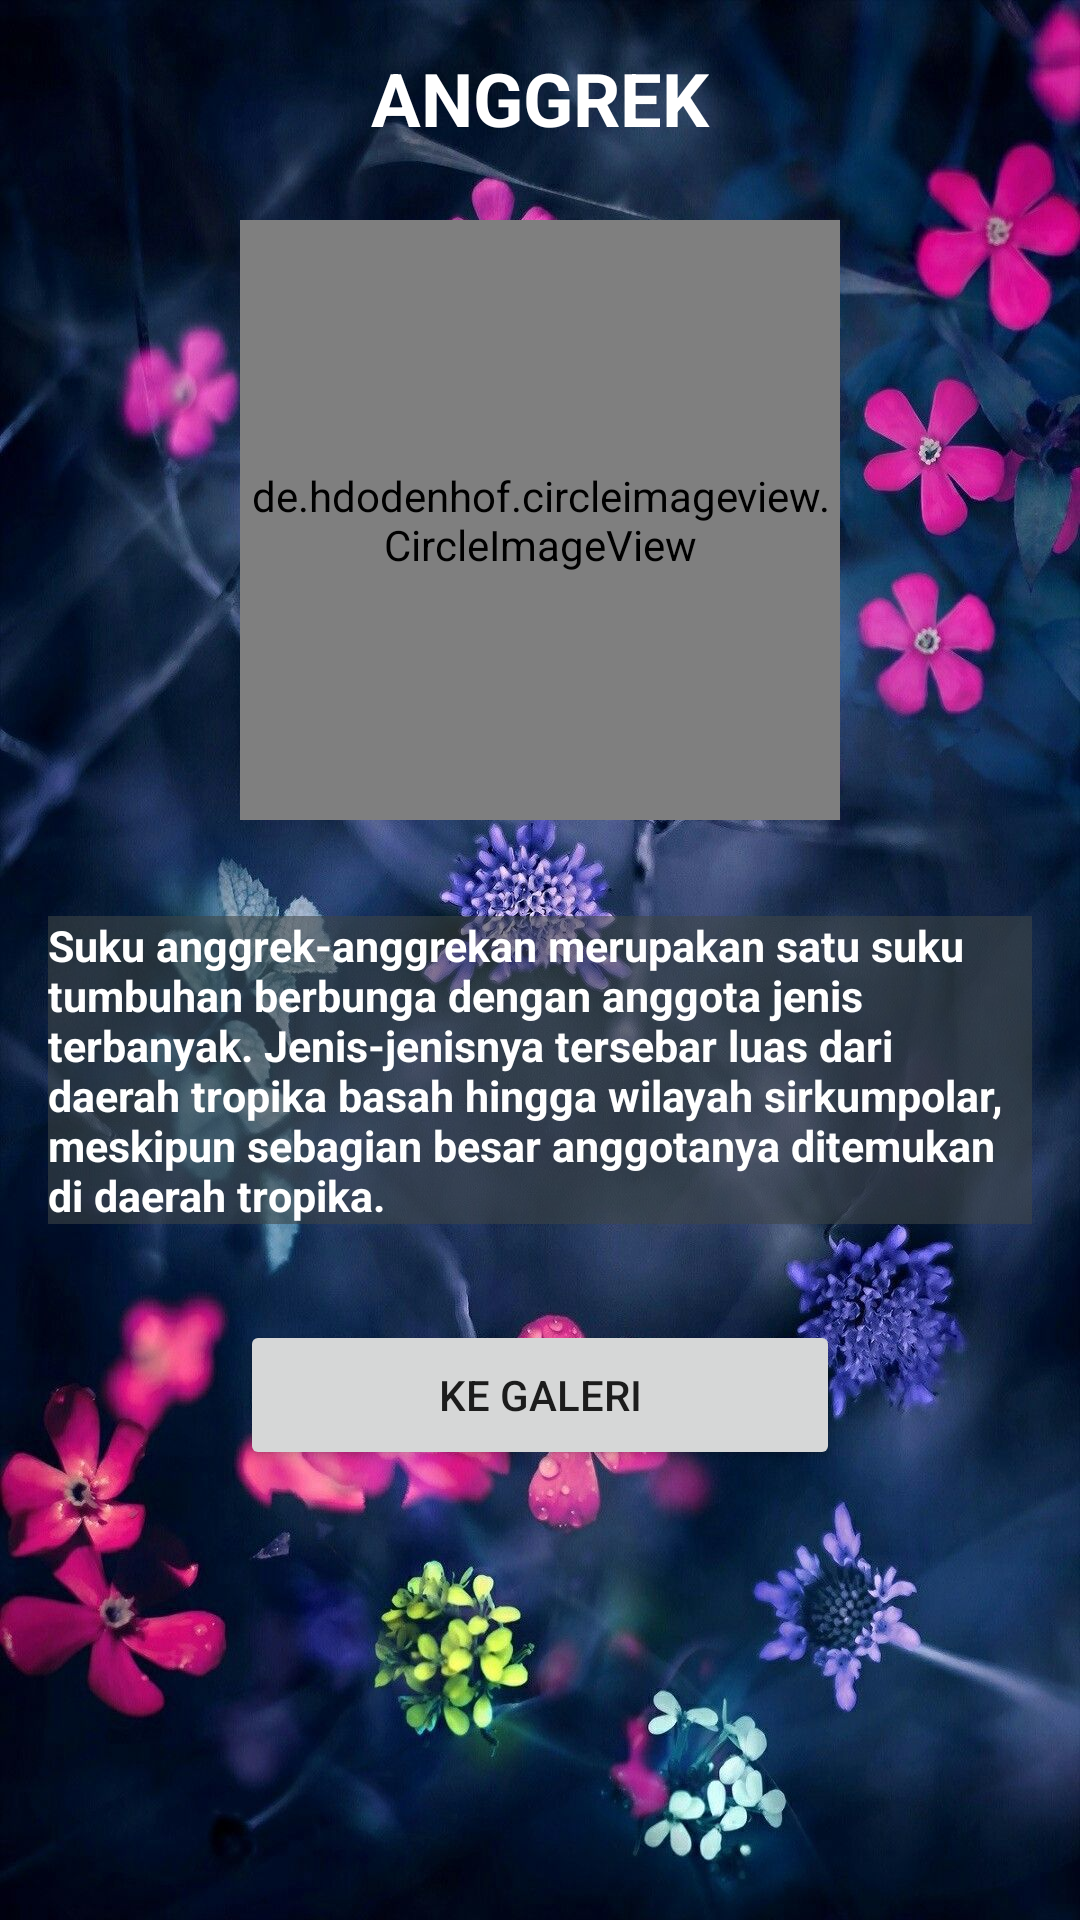

Android layout source for this screen:
<!-- AndroidManifest.xml: application theme Theme.FlowerView -->
<!-- res/layout/activity_anggrek.xml -->
<?xml version="1.0" encoding="utf-8"?>
<androidx.constraintlayout.widget.ConstraintLayout xmlns:android="http://schemas.android.com/apk/res/android"
    xmlns:app="http://schemas.android.com/apk/res-auto"
    xmlns:tools="http://schemas.android.com/tools"
    android:layout_width="match_parent"
    android:layout_height="match_parent"
    android:background="@drawable/backbunga"
    tools:context=".Anggrek">

    <TextView
        android:id="@+id/textView4"
        android:layout_width="match_parent"
        android:layout_height="wrap_content"
        android:layout_marginTop="16dp"
        android:gravity="center"
        android:text="ANGGREK"
        android:textColor="@color/white"
        android:textSize="12pt"
        android:textStyle="bold"
        app:layout_constraintEnd_toEndOf="parent"
        app:layout_constraintStart_toStartOf="parent"
        app:layout_constraintTop_toTopOf="parent" />

    <de.hdodenhof.circleimageview.CircleImageView
        android:id="@+id/circleImageView"
        android:layout_width="200dp"
        android:layout_height="200dp"
        android:layout_marginTop="24dp"
        android:src="@drawable/anggrek"
        app:layout_constraintEnd_toEndOf="parent"
        app:layout_constraintStart_toStartOf="parent"
        app:layout_constraintTop_toBottomOf="@+id/textView4" />

    <TextView
        android:id="@+id/textView5"
        android:layout_width="match_parent"
        android:layout_height="wrap_content"
        android:layout_marginStart="16dp"
        android:layout_marginTop="32dp"
        android:layout_marginEnd="16dp"
        android:background="@color/abu"
        android:text="Suku anggrek-anggrekan merupakan satu suku tumbuhan berbunga dengan anggota jenis terbanyak. Jenis-jenisnya tersebar luas dari daerah tropika basah hingga wilayah sirkumpolar, meskipun sebagian besar anggotanya ditemukan di daerah tropika."
        android:textColor="@color/white"
        android:textSize="7pt"
        android:textStyle="bold"
        app:layout_constraintEnd_toEndOf="parent"
        app:layout_constraintStart_toStartOf="parent"
        app:layout_constraintTop_toBottomOf="@+id/circleImageView" />

    <Button
        android:id="@+id/button_anggrek"
        android:layout_width="200dp"
        android:layout_height="50dp"
        android:layout_marginTop="32dp"
        android:text="Ke Galeri"
        app:layout_constraintEnd_toEndOf="parent"
        app:layout_constraintStart_toStartOf="parent"
        app:layout_constraintTop_toBottomOf="@+id/textView5" />

</androidx.constraintlayout.widget.ConstraintLayout>
<!-- resources referenced by this layout -->
<resources>
  <color name="abu">#943E4545</color>
  <color name="white">#FFFFFFFF</color>
  <!-- drawable backbunga: jpg bitmap (drawable, 220560 bytes) -->
  <style name="Theme.FlowerView" parent="Theme.MaterialComponents.DayNight.DarkActionBar">
          
          <item name="colorPrimary">@color/purple_500</item>
          <item name="colorPrimaryVariant">@color/purple_700</item>
          <item name="colorOnPrimary">@color/white</item>
          
          <item name="colorSecondary">@color/teal_200</item>
          <item name="colorSecondaryVariant">@color/teal_700</item>
          <item name="colorOnSecondary">@color/black</item>
          
          <item name="android:statusBarColor" tools:targetApi="l">?attr/colorPrimaryVariant</item>
          
      </style>
  <color name="purple_500">#FF6200EE</color>
  <color name="purple_700">#FF3700B3</color>
  <color name="teal_200">#FF03DAC5</color>
  <color name="teal_700">#FF018786</color>
  <color name="black">#FF000000</color>
</resources>
